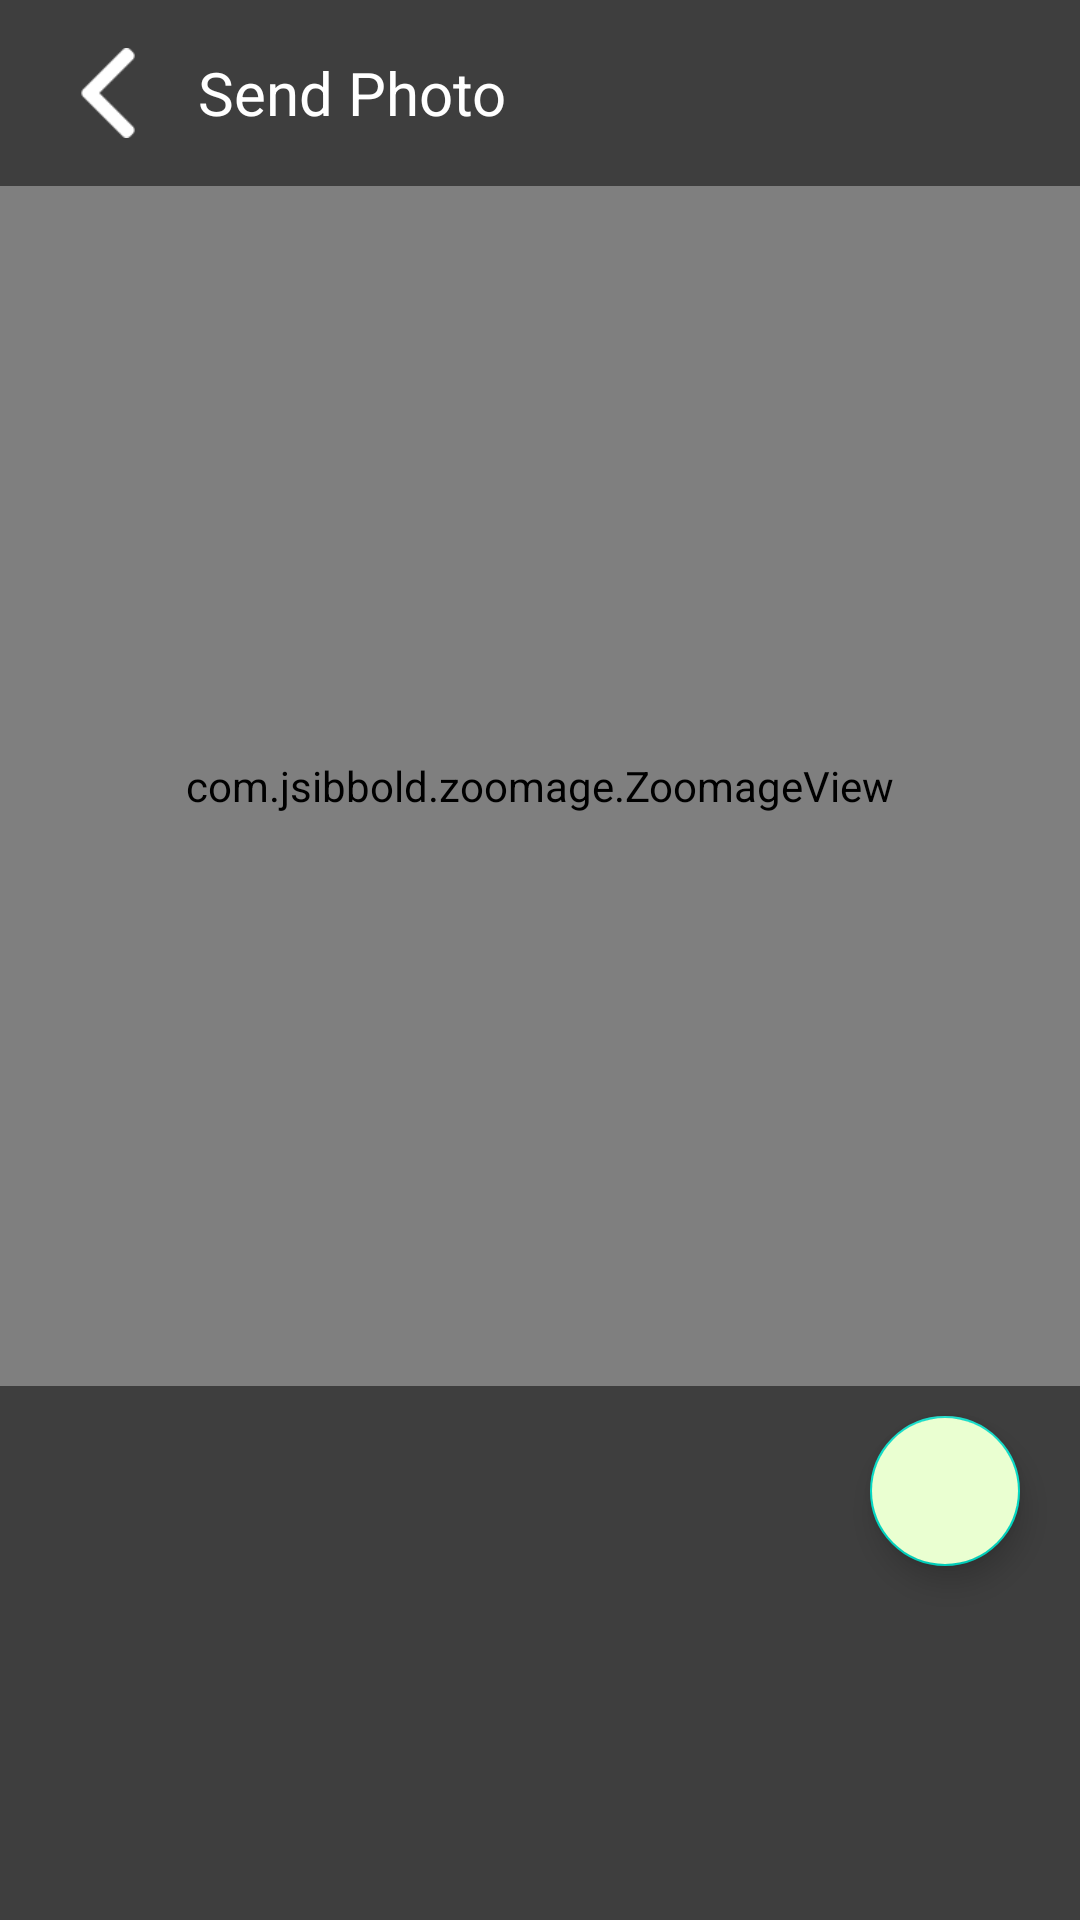

The Android layout XML behind this screen, and the referenced resources:
<!-- AndroidManifest.xml: application theme Theme.TellMe -->
<!-- res/layout/fragment_re_view_send_image.xml -->
<?xml version="1.0" encoding="utf-8"?>
<layout xmlns:tools="http://schemas.android.com/tools"
    xmlns:android="http://schemas.android.com/apk/res/android"
    xmlns:app="http://schemas.android.com/apk/res-auto">
    <LinearLayout
        android:layout_width="match_parent"
        android:background="#3E3E3E"
        android:orientation="vertical"
        android:layout_height="match_parent"
        tools:context=".view.ReViewSendImageFragment">

        <androidx.appcompat.widget.Toolbar
            android:layout_width="match_parent"
            android:layout_margin="5dp"
            android:layout_height="52dp">

            <ImageButton
                android:layout_width="30dp"

                android:layout_marginRight="5dp"
                android:layout_height="30dp"
                android:background="@drawable/leftarrow">

            </ImageButton>

            <TextView
                android:layout_width="match_parent"
                android:textColor="@color/white"
                android:gravity="center_vertical"
                android:textSize="20sp"
                android:layout_marginStart="10dp"
                android:paddingStart="10dp"

                android:text="Send Photo"
                android:layout_height="match_parent">

            </TextView>
        </androidx.appcompat.widget.Toolbar>

        <com.jsibbold.zoomage.ZoomageView
            android:id="@+id/sendImageView"
            android:layout_width="match_parent"
            android:layout_height="400dp"
            android:padding="20dp"
            android:src="@drawable/images">

        </com.jsibbold.zoomage.ZoomageView>

        <com.google.android.material.floatingactionbutton.FloatingActionButton
            android:id="@+id/SendBtn"
            android:layout_width="50dp"
            android:layout_height="50dp"
            android:layout_gravity="end|bottom"
            android:layout_marginRight="20dp"
            android:layout_marginTop="10dp"
            android:backgroundTint="@color/light_orange"

            android:src="@drawable/send"
            app:fabCustomSize="50dp"
            app:fabSize="auto">

        </com.google.android.material.floatingactionbutton.FloatingActionButton>
    </LinearLayout>
</layout>
<!-- resources referenced by this layout -->
<resources>
  <color name="light_orange">#EAFFD1</color>
  <color name="white">#FFFFFFFF</color>
  <!-- drawable images: png bitmap (drawable, 1756 bytes) -->
  <!-- drawable leftarrow: png bitmap (drawable, 695 bytes) -->
  <style name="Theme.TellMe" parent="Theme.MaterialComponents.DayNight.DarkActionBar">
          
          <item name="colorPrimary">@color/eerie_black</item>
          <item name="colorPrimaryVariant">@color/powder_blue</item>
          <item name="colorOnPrimary">@color/white</item>
          
          <item name="colorSecondary">@color/teal_200</item>
          <item name="colorSecondaryVariant">@color/teal_700</item>
          <item name="colorOnSecondary">@color/white</item>
          
          <item name="android:statusBarColor" tools:targetApi="l">?attr/colorPrimary
          </item>
          
      </style>
  <color name="eerie_black">#1c2321</color>
  <color name="powder_blue">#a9b4c2</color>
  <color name="teal_200">#FF03DAC5</color>
  <color name="teal_700">#FF018786</color>
</resources>
